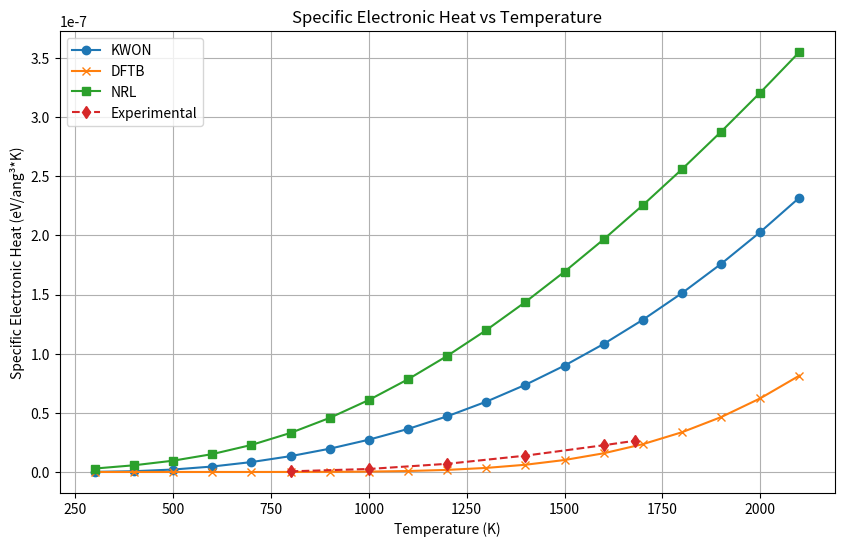

Write the Python code that produced this figure.
# #This file plots specific eletronic heat from different models (NRL, DFTB, ...)

# import matplotlib.pyplot as plt

# # Data for each model
# kwon_data = {
#     300.0: 9.1451e-11, 400.0: 6.4703e-10, 500.0: 2.0650e-09, 600.0: 4.6105e-09, 700.0: 8.3760e-09,
#     800.0: 1.3388e-08, 900.0: 1.9674e-08, 1000.0: 2.7302e-08, 1100.0: 3.6381e-08, 1200.0: 4.7049e-08,
#     1300.0: 5.9448e-08, 1400.0: 7.3712e-08, 1500.0: 8.9954e-08, 1600.0: 1.0826e-07, 1700.0: 1.2868e-07,
#     1800.0: 1.5125e-07, 1900.0: 1.7598e-07, 2000.0: 2.0290e-07, 2100.0: 2.3200e-07, 2200.0: 2.6328e-07,
#     2300.0: 2.9677e-07
# }

# dftb_data = {
#     300.0: -3.9456e-15, 400.0: 3.7785e-16, 500.0: 1.2853e-14, 600.0: 3.6569e-13, 700.0: 4.0444e-12,
#     800.0: 2.4657e-11, 900.0: 1.0122e-10, 1000.0: 3.1509e-10, 1100.0: 8.0229e-10, 1200.0: 1.7572e-09,
#     1300.0: 3.4283e-09, 1400.0: 6.1077e-09, 1500.0: 1.0119e-08, 1600.0: 1.5806e-08, 1700.0: 2.3519e-08,
#     1800.0: 3.3609e-08, 1900.0: 4.6418e-08, 2000.0: 6.2274e-08, 2100.0: 8.1488e-08, 2200.0: 1.0435e-07,
#     2300.0: 1.3111e-07
# }

# nrl_data = {
#     300.0: 2.910629e-09, 400.0: 5.661950e-09, 500.0: 9.548684e-09, 600.0: 1.511413e-08, 700.0: 2.285631e-08,
#     800.0: 3.303906e-08, 900.0: 4.572865e-08, 1000.0: 6.087640e-08, 1100.0: 7.837945e-08, 1200.0: 9.811339e-08,
#     1300.0: 1.199466e-07, 1400.0: 1.437453e-07, 1500.0: 1.693762e-07, 1600.0: 1.967090e-07, 1700.0: 2.256201e-07,
#     1800.0: 2.559987e-07, 1900.0: 2.877523e-07, 2000.0: 3.208114e-07, 2100.0: 3.551316e-07
# }

# # Ensure common temperature range
# common_temps = sorted(set(kwon_data.keys()) & set(dftb_data.keys()) & set(nrl_data.keys()))
# kwon_values = [kwon_data[temp] for temp in common_temps]
# dftb_values = [dftb_data[temp] for temp in common_temps]
# nrl_values = [nrl_data[temp] for temp in common_temps]

# # Plotting
# plt.figure(figsize=(10, 6))
# plt.plot(common_temps, kwon_values, label='KWON', marker='o')
# plt.plot(common_temps, dftb_values, label='DFTB', marker='x')
# plt.plot(common_temps, nrl_values, label='NRL', marker='s')

# plt.xlabel('Temperature (K)')
# plt.ylabel('Specific Electronic Heat (eV/ang³*K)')
# plt.title('Specific Electronic Heat vs Temperature')
# plt.legend()
# plt.grid(True)
# plt.yscale('log')  # Using log scale for better visibility of small values
# plt.show()


#################################################################### EXPERIMENTAL DATA DIVIDED BY 5.43³ ####################################################################

import numpy as np
import matplotlib.pyplot as plt

# Data for each model
kwon_data = {
    300.0: 9.1451e-11, 400.0: 6.4703e-10, 500.0: 2.0650e-09, 600.0: 4.6105e-09, 700.0: 8.3760e-09,
    800.0: 1.3388e-08, 900.0: 1.9674e-08, 1000.0: 2.7302e-08, 1100.0: 3.6381e-08, 1200.0: 4.7049e-08,
    1300.0: 5.9448e-08, 1400.0: 7.3712e-08, 1500.0: 8.9954e-08, 1600.0: 1.0826e-07, 1700.0: 1.2868e-07,
    1800.0: 1.5125e-07, 1900.0: 1.7598e-07, 2000.0: 2.0290e-07, 2100.0: 2.3200e-07, 2200.0: 2.6328e-07,
    2300.0: 2.9677e-07
}

dftb_data = {
    300.0: -3.9456e-15, 400.0: 3.7785e-16, 500.0: 1.2853e-14, 600.0: 3.6569e-13, 700.0: 4.0444e-12,
    800.0: 2.4657e-11, 900.0: 1.0122e-10, 1000.0: 3.1509e-10, 1100.0: 8.0229e-10, 1200.0: 1.7572e-09,
    1300.0: 3.4283e-09, 1400.0: 6.1077e-09, 1500.0: 1.0119e-08, 1600.0: 1.5806e-08, 1700.0: 2.3519e-08,
    1800.0: 3.3609e-08, 1900.0: 4.6418e-08, 2000.0: 6.2274e-08, 2100.0: 8.1488e-08, 2200.0: 1.0435e-07,
    2300.0: 1.3111e-07
}

nrl_data = {
    300.0: 2.910629e-09, 400.0: 5.661950e-09, 500.0: 9.548684e-09, 600.0: 1.511413e-08, 700.0: 2.285631e-08,
    800.0: 3.303906e-08, 900.0: 4.572865e-08, 1000.0: 6.087640e-08, 1100.0: 7.837945e-08, 1200.0: 9.811339e-08,
    1300.0: 1.199466e-07, 1400.0: 1.437453e-07, 1500.0: 1.693762e-07, 1600.0: 1.967090e-07, 1700.0: 2.256201e-07,
    1800.0: 2.559987e-07, 1900.0: 2.877523e-07, 2000.0: 3.208114e-07, 2100.0: 3.551316e-07
}

# Experimental data
exp_data = {
    800: 8.738094e-08,
    1000: 4.056972e-07,
    1200: 1.104745e-06,
    1400: 2.20949e-06,
    1600: 3.620068e-06,
    1681: 4.231734e-06
}

# Convert experimental data from eV/K to eV/ang³*K
lattice_constant = 5.43  # angstroms
conversion_factor = lattice_constant ** 3
#conversion_factor = conversion_factor/8
exp_data_converted = {k: v / conversion_factor for k, v in exp_data.items()}

# Ensure common temperature range
common_temps = sorted(set(kwon_data.keys()) & set(dftb_data.keys()) & set(nrl_data.keys()))
kwon_values = [kwon_data[temp] for temp in common_temps]
dftb_values = [dftb_data[temp] for temp in common_temps]
nrl_values = [nrl_data[temp] for temp in common_temps]

# Prepare experimental data for plotting
exp_temps = sorted(exp_data_converted.keys())
exp_values = [exp_data_converted[temp] for temp in exp_temps]

# Plotting
plt.figure(figsize=(10, 6))
plt.plot(common_temps, kwon_values, label='KWON', marker='o')
plt.plot(common_temps, dftb_values, label='DFTB', marker='x')
plt.plot(common_temps, nrl_values, label='NRL', marker='s')
plt.plot(exp_temps, exp_values, label='Experimental', marker='d', linestyle='--')

plt.xlabel('Temperature (K)')
plt.ylabel('Specific Electronic Heat (eV/ang³*K)')
plt.title('Specific Electronic Heat vs Temperature')
plt.legend()
plt.grid(True)
#plt.yscale('log')  # Using log scale for better visibility of small values
plt.show()
